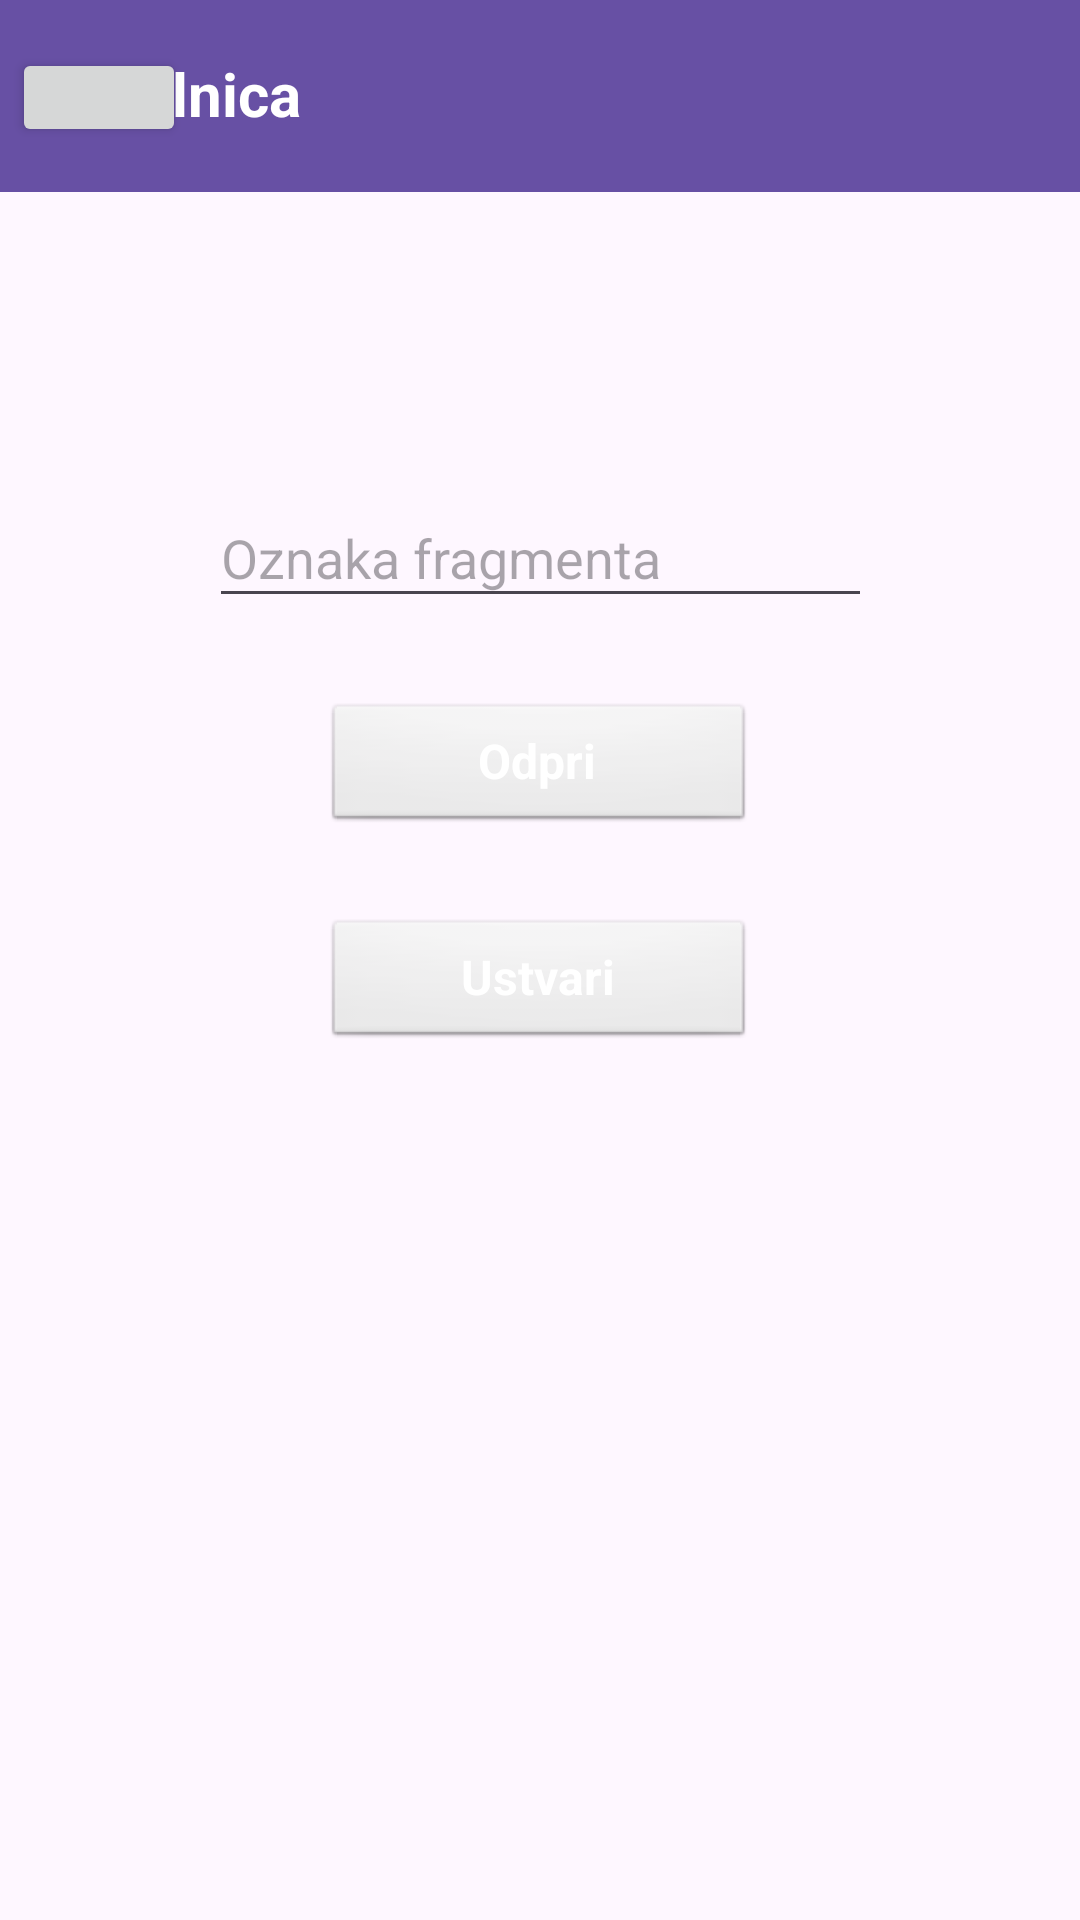

Produce the Android XML layout that renders to this screen, including the resource entries it uses.
<!-- AndroidManifest.xml: application theme Theme.example -->
<!-- res/layout/activity_main.xml -->
<?xml version="1.0" encoding="utf-8"?>
<androidx.constraintlayout.widget.ConstraintLayout xmlns:android="http://schemas.android.com/apk/res/android"
    xmlns:app="http://schemas.android.com/apk/res-auto"
    xmlns:tools="http://schemas.android.com/tools"
    android:id="@+id/main"
    android:layout_width="match_parent"
    android:layout_height="match_parent"
    tools:context=".MainActivity">

    <androidx.appcompat.widget.Toolbar
        android:id="@+id/toolbar4"
        android:layout_width="match_parent"
        android:layout_height="wrap_content"
        android:background="?attr/colorPrimary"
        android:minHeight="?attr/actionBarSize"
        android:theme="?attr/actionBarTheme"
        app:layout_constraintEnd_toEndOf="parent"
        app:layout_constraintTop_toTopOf="parent" />

    <Button
        android:id="@+id/meni"
        android:layout_width="58dp"
        android:layout_height="33dp"
        android:layout_marginStart="4dp"
        android:layout_marginTop="16dp"
        app:icon="@android:drawable/ic_menu_manage"
        app:layout_constraintStart_toStartOf="parent"
        app:layout_constraintTop_toTopOf="parent" />

    <TextView
        android:id="@+id/ime"
        android:layout_width="337dp"
        android:layout_height="32dp"
        android:layout_marginTop="16dp"
        android:layout_marginBottom="13dp"
        android:text="@string/app_name"
        android:textAlignment="textStart"
        android:textColor="@color/white"
        android:textSize="20sp"
        android:textStyle="bold"
        app:layout_constraintBottom_toBottomOf="@+id/toolbar4"
        app:layout_constraintEnd_toEndOf="@+id/toolbar4"
        app:layout_constraintTop_toTopOf="parent" />

    <EditText
        android:id="@+id/oznaka"
        android:layout_width="221dp"
        android:layout_height="43dp"
        android:layout_alignParentStart="true"
        android:layout_alignParentLeft="true"
        android:layout_alignParentTop="true"
        android:ems="10"
        android:hint="@string/oznaka_fragmenta"
        android:inputType="textPersonName"
        android:selectAllOnFocus="true"
        app:layout_constraintBottom_toBottomOf="parent"
        app:layout_constraintEnd_toEndOf="parent"
        app:layout_constraintStart_toStartOf="parent"
        app:layout_constraintTop_toTopOf="parent"
        app:layout_constraintVertical_bias="0.273" />

    <Button
        android:id="@+id/odpri"
        style="@android:style/Widget.Button"
        android:layout_width="144dp"
        android:layout_height="44dp"
        android:layout_below="@+id/oznaka"
        android:layout_alignParentStart="true"
        android:layout_alignParentLeft="true"
        android:layout_marginTop="28dp"
        android:text="@string/odpri"
        android:textColor="@android:color/primary_text_dark"
        android:textSize="16sp"
        android:textStyle="normal|bold"
        android:visibility="visible"
        app:layout_constraintEnd_toEndOf="parent"
        app:layout_constraintHorizontal_bias="0.498"
        app:layout_constraintStart_toStartOf="parent"
        app:layout_constraintTop_toBottomOf="@+id/oznaka" />

    <Button
        android:id="@+id/ustvari"
        style="@android:style/Widget.Button"
        android:layout_width="144dp"
        android:layout_height="44dp"
        android:layout_below="@+id/oznaka"
        android:layout_alignParentStart="true"
        android:layout_alignParentLeft="true"
        android:layout_marginTop="28dp"
        android:text="@string/ustvari"
        android:textColor="@android:color/primary_text_dark"
        android:textSize="16sp"
        android:textStyle="normal|bold"
        android:visibility="visible"
        app:layout_constraintEnd_toEndOf="parent"
        app:layout_constraintHorizontal_bias="0.498"
        app:layout_constraintStart_toStartOf="parent"
        app:layout_constraintTop_toBottomOf="@+id/odpri" />

</androidx.constraintlayout.widget.ConstraintLayout>
<!-- resources referenced by this layout -->
<resources>
  <string name="app_name">Delilnica</string>
  <string name="odpri">Odpri</string>
  <string name="oznaka_fragmenta">Oznaka fragmenta</string>
  <string name="ustvari">Ustvari</string>
  <style name="Theme.example" parent="Base.Theme.example" />
  <style name="Base.Theme.example" parent="Theme.Material3.DayNight.NoActionBar">
          
          
      </style>
  <!-- not gathered from this repository: default colours our renderer supplied (Android Studio template values) -->
  <color name="white">#FFFFFFFF</color>
</resources>
